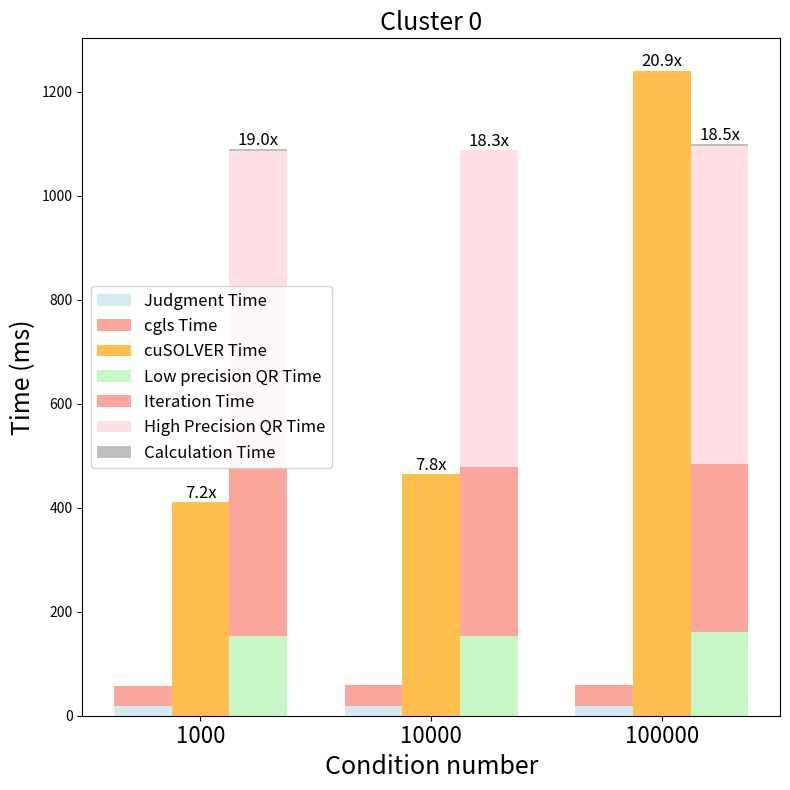

The script that saved this image:
import numpy as np
import matplotlib.pyplot as plt

# Data preparation
data_1000 = {
    "Judgment Time": 18.359,
    "QR Time1": 0,
    "Iteration Time1": 38.852,
    "cusolver Time": 411.522,
    "QR Time2": 152.652,
    "Iteration Time2": 323.036,
    "High Precision QR Time": 609.57,
    "Calculation Time": 4.294,
}

data_10000 = {
    "Judgment Time": 18.318,
    "QR Time1": 0,
    "Iteration Time1": 41.17,
    "cusolver Time": 464.414,
    "QR Time2": 154.25,
    "Iteration Time2": 324.054,
    "High Precision QR Time": 608.97,
    "Calculation Time": 0,
}

data_100000 = {
    "Judgment Time": 18.322,
    "QR Time1": 0,
    "Iteration Time1": 41.11,
    "cusolver Time": 1240.74,
    "QR Time2": 160.134,
    "Iteration Time2": 324.665,
    "High Precision QR Time": 610.747,
    "Calculation Time": 4.308,
}


# Extract and organize all data
matrix_conditions = [data_1000, data_10000, data_100000]

# Extract each time component
judgment_time = []
qr_time1 = []
iteration_time1 = []
cusolver_time = []
qr_time2 = []
iteration_time2 = []
high_precision_qr_time = []
calculation_time = []

for data in matrix_conditions:
    judgment_time.append(data['Judgment Time'])
    qr_time1.append(data['QR Time1'])
    iteration_time1.append(data['Iteration Time1'])
    cusolver_time.append(data['cusolver Time'])
    qr_time2.append(data['QR Time2'])
    iteration_time2.append(data['Iteration Time2'])
    high_precision_qr_time.append(data['High Precision QR Time'])
    calculation_time.append(data['Calculation Time'])

# Convert to Numpy arrays
judgment_time = np.array(judgment_time)
qr_time1 = np.array(qr_time1)
iteration_time1 = np.array(iteration_time1)
cusolver_time = np.array(cusolver_time)
qr_time2 = np.array(qr_time2)
iteration_time2 = np.array(iteration_time2)
high_precision_qr_time = np.array(high_precision_qr_time)
calculation_time = np.array(calculation_time)

# Set labels and bar positions
labels = ["1000", "10000", "100000"]
x = np.arange(len(labels))  # Positions for the labels
width = 0.25  # Width of each bar

# Create subplots with square aspect ratio
fig, ax = plt.subplots(figsize=(8, 8))  # Set figsize to be square

# Plot stacked bar chart
# Paper method (Judgment Time + QR Time1 + Iteration Time1)
rects1 = ax.bar(x - width, judgment_time, width, label='Judgment Time', color='lightblue', alpha=0.5)
# rects2 = ax.bar(x - width, qr_time1, width, bottom=judgment_time, label='QR Time1', color='lightgreen')
rects3 = ax.bar(x - width, iteration_time1, width, bottom=judgment_time + qr_time1, label='cgls Time', color='salmon', alpha=0.7)

# CUDASolver Time
rects4 = ax.bar(x, cusolver_time, width, label='cuSOLVER Time', color='orange', alpha=0.7)

# Comparison method (QR Time2 + Iteration Time2 + High Precision + Calculation)
rects5 = ax.bar(x + width, qr_time2, width, label='Low precision QR Time', color='lightgreen', alpha=0.5)
rects6 = ax.bar(x + width, iteration_time2, width, bottom=qr_time2, label='Iteration Time', color='salmon', alpha=0.7)
rects7 = ax.bar(x + width, high_precision_qr_time, width, bottom=qr_time2 + iteration_time2, label='High Precision QR Time', color='pink', alpha=0.5)
rects8 = ax.bar(x + width, calculation_time, width, bottom=qr_time2 + iteration_time2 + high_precision_qr_time, label='Calculation Time', color='gray', alpha=0.5)

# Calculate ratios
ratios_cusolver = cusolver_time / (judgment_time + qr_time1 + iteration_time1)  # Ratio for cuSOLVER
ratios_comparison = (qr_time2 + iteration_time2 + high_precision_qr_time + calculation_time) / (judgment_time + qr_time1 + iteration_time1)  # Ratio for comparison

# Annotate ratios above the appropriate bars
for i in range(len(labels)):
    ax.annotate(f'{ratios_cusolver[i]:.1f}x', xy=(i, cusolver_time[i]), xytext=(0, 3),
                textcoords="offset points", ha='center', fontsize=12, color='black')

    ax.annotate(f'{ratios_comparison[i]:.1f}x', xy=(i + width, qr_time2[i] + iteration_time2[i] + high_precision_qr_time[i] + calculation_time[i]),
                xytext=(0, 3), textcoords="offset points", ha='center', fontsize=12, color='black')

# Chart setup
ax.set_ylabel('Time (ms)', fontsize=18)
ax.set_title('Cluster 0', fontsize=18)
ax.set_xticks(x)
ax.set_xticklabels(labels, fontsize=16)
ax.set_xlabel('Condition number', fontsize=18)
ax.legend(fontsize=12)

# Adjust layout automatically
fig.tight_layout()

# Show the plot
plt.show()